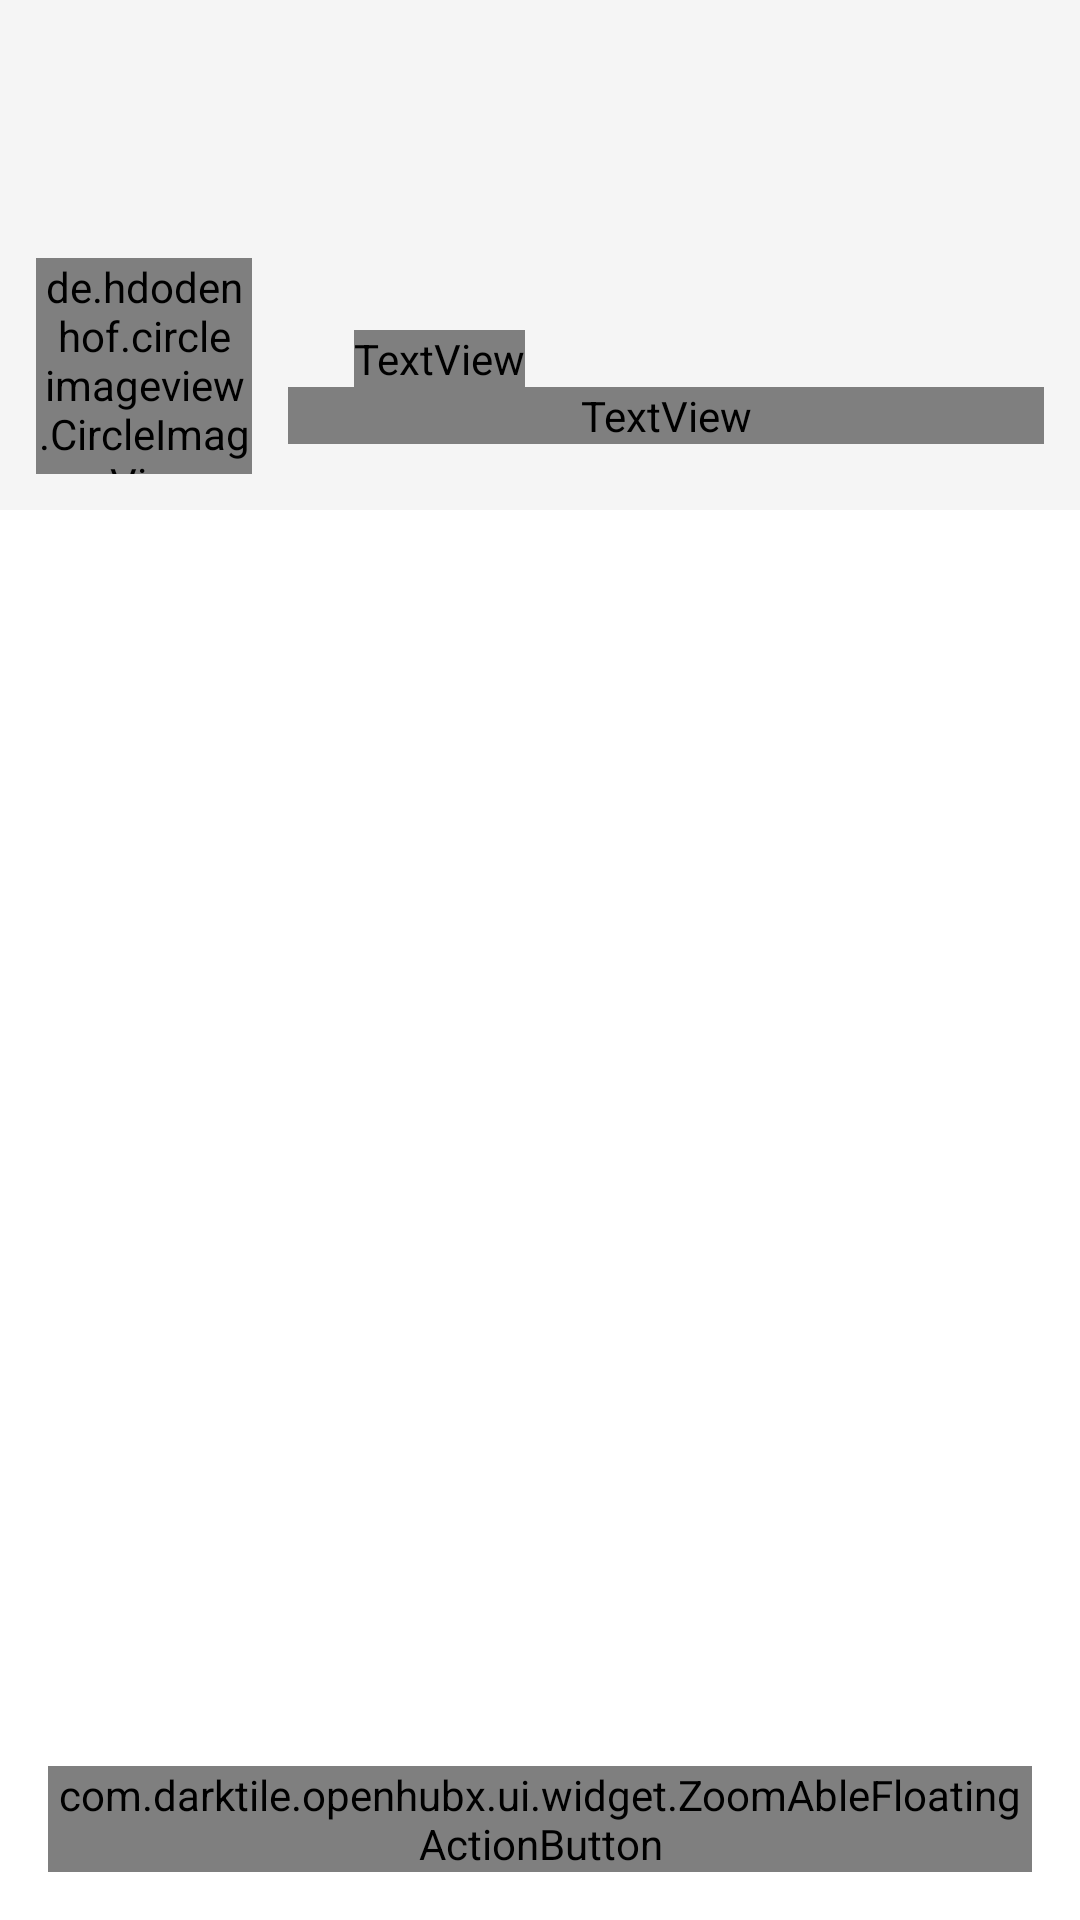

Write the Android layout XML for this screen, with the resource values it uses.
<!-- AndroidManifest.xml: application theme SplashTheme -->
<!-- res/layout/activity_issue_detail.xml -->
<?xml version="1.0" encoding="utf-8"?>
<androidx.coordinatorlayout.widget.CoordinatorLayout
    android:id="@+id/root_layout"
    xmlns:android="http://schemas.android.com/apk/res/android"
    xmlns:app="http://schemas.android.com/apk/res-auto"
    xmlns:tools="http://schemas.android.com/tools"
    android:layout_width="match_parent"
    android:layout_height="match_parent"
    android:fitsSystemWindows="true"
    tools:context=".ui.activity.IssueDetailActivity">

    <com.google.android.material.appbar.AppBarLayout
        android:id="@+id/app_bar"
        android:layout_width="match_parent"
        android:layout_height="wrap_content"
        android:fitsSystemWindows="true"
        android:theme="?appbar_theme">

        <com.google.android.material.appbar.CollapsingToolbarLayout
            android:id="@+id/toolbar_layout"
            android:layout_width="match_parent"
            android:layout_height="match_parent"
            android:fitsSystemWindows="true"
            app:contentScrim="?attr/colorPrimary"
            app:layout_scrollFlags="scroll|enterAlways|enterAlwaysCollapsed|snap"
            app:collapsedTitleGravity="start"
            app:expandedTitleGravity="top"
            app:expandedTitleMarginStart="96dp"
            app:expandedTitleMarginTop="60dp"
            app:expandedTitleTextAppearance="@style/Toolbar.Expand.TitleText"
            android:paddingTop="0dp"
            android:paddingBottom="@dimen/spacing_normal">
            
            <RelativeLayout
                android:layout_width="match_parent"
                android:layout_height="wrap_content"
                android:layout_gravity="start|top"
                android:paddingStart="@dimen/spacing_normal"
                android:paddingEnd="@dimen/spacing_normal"
                android:layout_marginTop="86dp">

                <de.hdodenhof.circleimageview.CircleImageView
                    android:id="@+id/user_avatar"
                    android:layout_width="72dp"
                    android:layout_height="72dp"
                    android:transitionName="userAvatar"/>

                <LinearLayout
                    android:id="@+id/state_lay"
                    android:layout_width="match_parent"
                    android:layout_height="wrap_content"
                    android:orientation="horizontal"
                    android:layout_toEndOf="@+id/user_avatar"
                    android:layout_marginStart="@dimen/spacing_normal"
                    android:layout_marginTop="@dimen/spacing_x_large"
                    android:gravity="center_vertical">

                    <androidx.appcompat.widget.AppCompatImageView
                        android:id="@+id/issue_state_img"
                        android:layout_width="18dp"
                        android:layout_height="18dp"
                        app:srcCompat="@drawable/ic_issues_closed"
                        android:tint="?title_color"/>

                    <TextView
                        android:id="@+id/issue_state_text"
                        android:layout_width="wrap_content"
                        android:layout_height="wrap_content"
                        android:textSize="@dimen/text_normal"
                        android:textColor="?title_color"
                        android:layout_marginStart="@dimen/spacing_mini"/>

                </LinearLayout>

                <TextView
                    android:id="@+id/issue_title"
                    android:layout_width="match_parent"
                    android:layout_height="wrap_content"
                    android:gravity="center_vertical"
                    android:textSize="@dimen/text_small"
                    android:textColor="?title_color"
                    android:layout_below="@+id/state_lay"
                    android:layout_toEndOf="@+id/user_avatar"
                    android:layout_marginStart="@dimen/spacing_normal"
                    android:transitionName="issueTitle"/>

            </RelativeLayout>

            <androidx.appcompat.widget.Toolbar
                android:id="@+id/toolbar"
                android:layout_width="match_parent"
                android:layout_height="?attr/actionBarSize"
                android:background="?attr/colorPrimary"
                app:layout_collapseMode="pin"
                app:popupTheme="?popup_theme"/>

        </com.google.android.material.appbar.CollapsingToolbarLayout>
    </com.google.android.material.appbar.AppBarLayout>

    <com.google.android.material.floatingactionbutton.FloatingActionButton
        android:id="@+id/edit_bn"
        android:layout_width="wrap_content"
        android:layout_height="wrap_content"
        android:layout_margin="@dimen/fab_margin"
        app:layout_anchor="@id/app_bar"
        app:layout_anchorGravity="bottom|end"
        app:srcCompat="@drawable/ic_edit"
        android:tint="?title_color"
        android:visibility="gone"/>

    <com.darktile.openhubx.ui.widget.ZoomAbleFloatingActionButton
        android:id="@+id/comment_bn"
        android:layout_width="wrap_content"
        android:layout_height="wrap_content"
        android:layout_margin="@dimen/fab_margin"
        android:layout_gravity="bottom|end"
        app:srcCompat="@drawable/ic_comment"
        android:tint="?title_color"
        android:visibility="visible"/>

    <FrameLayout
        android:id="@+id/container"
        android:layout_width="match_parent"
        android:layout_height="match_parent"
        app:layout_behavior="@string/appbar_scrolling_view_behavior"/>

    <ProgressBar
        android:id="@+id/loader"
        style="@style/Widget.AppCompat.ProgressBar.Horizontal"
        android:layout_width="match_parent"
        android:layout_height="wrap_content"
        app:layout_anchor="@id/app_bar"
        app:layout_anchorGravity="bottom"
        android:paddingTop="@dimen/spacing_x_large"
        android:paddingEnd="@dimen/spacing_large"
        android:paddingStart="@dimen/spacing_large"
        android:indeterminate="true"
        android:visibility="gone"/>



</androidx.coordinatorlayout.widget.CoordinatorLayout>
<!-- resources referenced by this layout -->
<resources>
  <dimen name="fab_margin">16dp</dimen>
  <dimen name="spacing_large">16dp</dimen>
  <dimen name="spacing_mini">4dp</dimen>
  <dimen name="spacing_normal">12dp</dimen>
  <dimen name="spacing_x_large">24dp</dimen>
  <dimen name="text_normal">16sp</dimen>
  <dimen name="text_small">14sp</dimen>
  <style name="Toolbar.Expand.TitleText" parent="TextAppearance.Widget.AppCompat.Toolbar.Title">
          <item name="android:textSize">22sp</item>
      </style>
  <style name="SplashTheme" parent="Theme.AppCompat.Light.NoActionBar">
          <item name="android:statusBarColor">@color/transparent</item>
          
          <item name="android:windowBackground">@drawable/splash_screen_drawable</item>
          
      </style>
  <color name="transparent">#00FFFFFF</color>
</resources>
